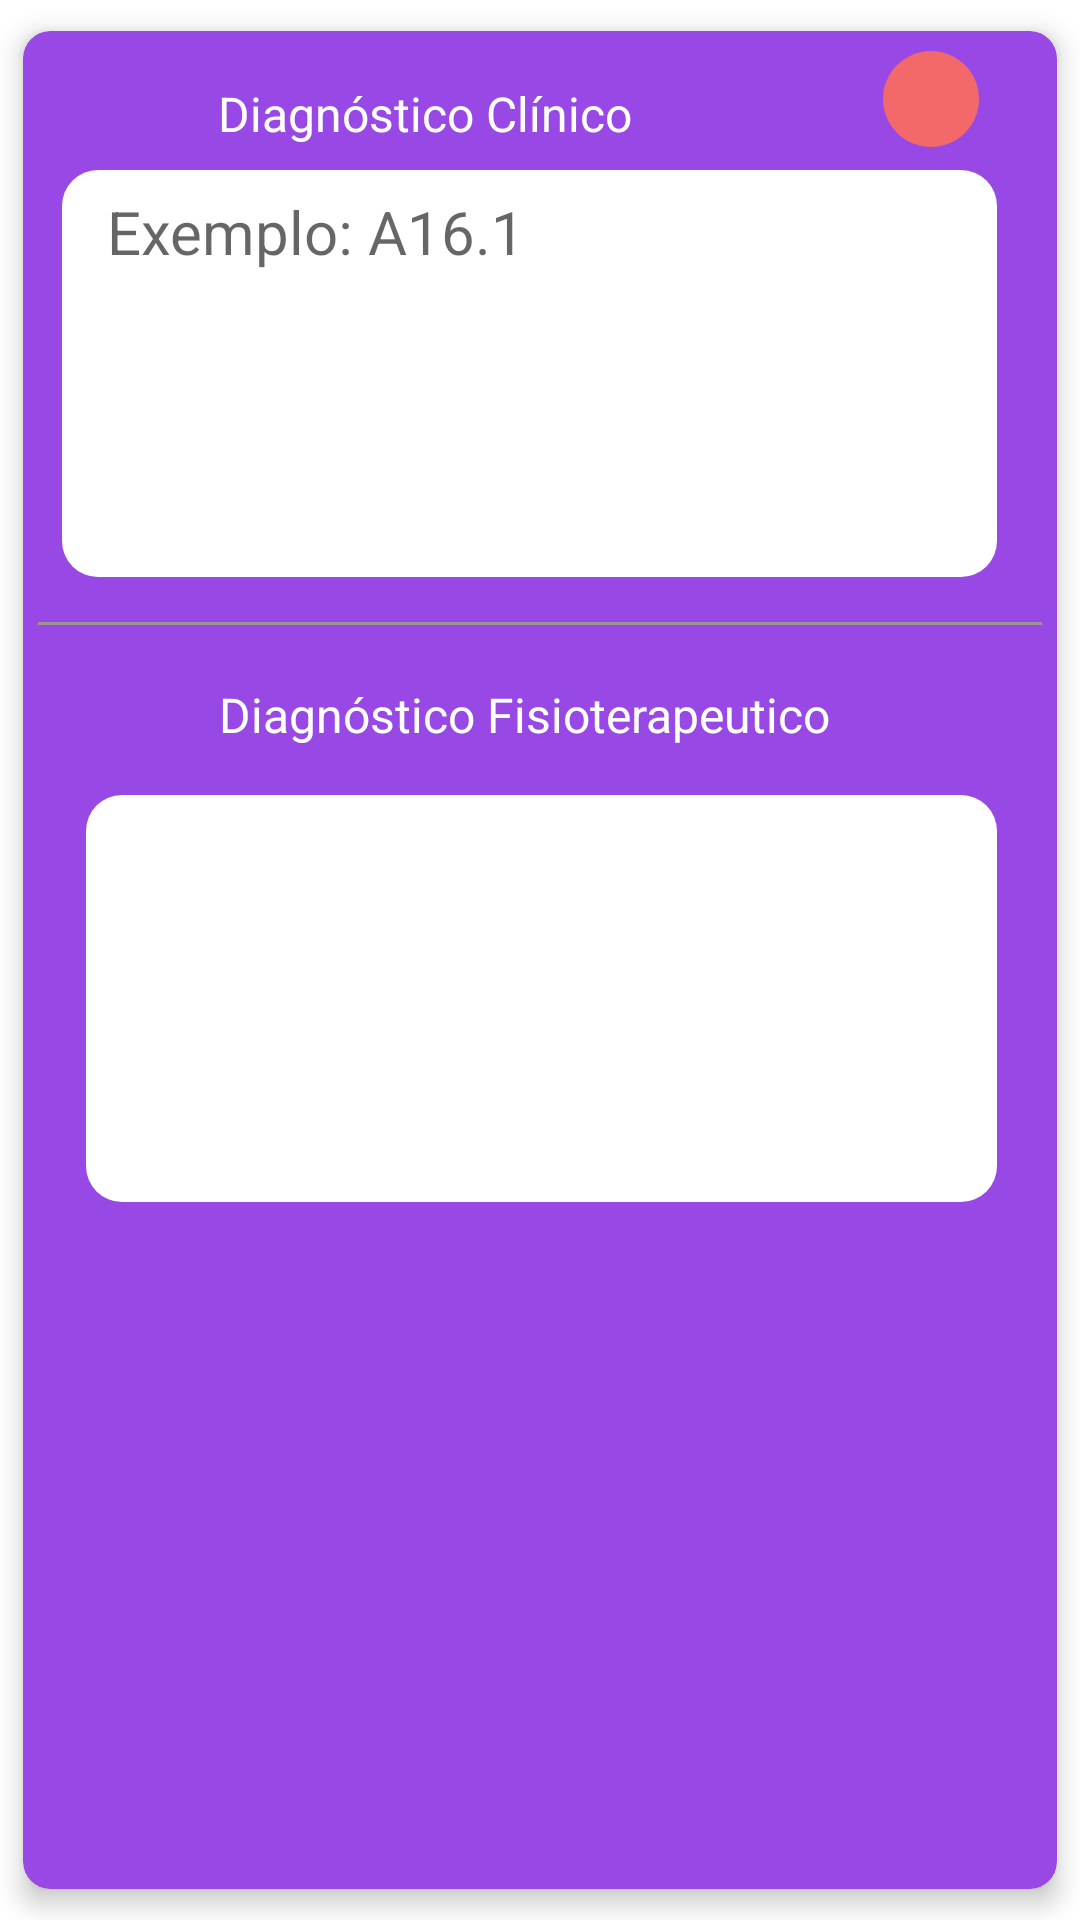

Here is an Android app screen rendered from its layout file. Give the layout XML and the strings, colors and styles it references.
<!-- AndroidManifest.xml: application theme StyleLogged -->
<!-- res/layout/fragment_diagnostico.xml -->
<?xml version="1.0" encoding="utf-8"?>
<androidx.cardview.widget.CardView xmlns:android="http://schemas.android.com/apk/res/android"
    xmlns:app="http://schemas.android.com/apk/res-auto"
    xmlns:tools="http://schemas.android.com/tools"
    android:id="@+id/cv_body"
    android:layout_width="match_parent"
    android:layout_height="wrap_content"
    app:cardBackgroundColor="@color/colorPrimary"
    app:cardCornerRadius="9dp"
    app:cardElevation="5dp"
    app:cardUseCompatPadding="true"
    app:contentPadding="5dp">

    <androidx.constraintlayout.widget.ConstraintLayout
        android:layout_width="match_parent"
        android:layout_height="wrap_content"
        android:paddingBottom="25dp">

        <ImageView
            android:id="@+id/ic_close"
            android:layout_width="45dp"
            android:layout_height="45dp"
            android:padding="8dp"
            android:src="@drawable/ic_close"
            android:background="?selectableItemBackgroundBorderless"
            app:layout_constraintLeft_toLeftOf="parent"
            app:layout_constraintTop_toTopOf="parent" />


        <TextView
            android:id="@+id/type_cid"
            android:layout_width="wrap_content"
            android:layout_height="wrap_content"
            android:layout_marginStart="15dp"
            android:gravity="center"
            android:textSize="16sp"
            android:text="@string/diagnostico_clinico"
            android:textColor="@color/white"
            app:layout_constraintBottom_toBottomOf="@id/ic_close"
            app:layout_constraintLeft_toRightOf="@+id/ic_close"
            app:layout_constraintTop_toTopOf="@+id/ic_close" />

        <TextView
            android:id="@+id/tv_code_cid"
            android:layout_width="wrap_content"
            android:layout_height="wrap_content"
            android:layout_marginStart="15dp"
            android:layout_marginTop="8dp"
            android:gravity="center"
            android:background="@drawable/shape_button_circle_final"
            android:textSize="11sp"
            android:padding="6dp"
            tools:text="A16.1"
            tools:visibility="gone"
            android:visibility="gone"
            android:textColor="@color/white"
            app:layout_constraintLeft_toRightOf="@+id/ic_close"
            app:layout_constraintTop_toBottomOf="@+id/type_cid" />


        <ImageButton
            android:id="@+id/btn_search"
            android:layout_width="32dp"
            android:layout_height="32dp"
            android:layout_marginStart="45dp"
            android:layout_marginEnd="6dp"
            android:layout_marginBottom="6dp"
            android:foreground="@drawable/ripple_final"
            android:clickable="true"
            android:focusable="true"
            android:background="@drawable/shape_button_circle_final"
            android:src="@drawable/ic_search_color_white"
            app:layout_constraintBottom_toTopOf="@id/edt_cid"
            app:layout_constraintRight_toRightOf="@id/edt_cid"
            app:layout_constraintTop_toTopOf="parent"
            tools:ignore="UnusedAttribute" />


        <androidx.appcompat.widget.AppCompatEditText
            android:id="@+id/edt_cid"
            android:layout_width="0dp"
            android:layout_height="wrap_content"
            android:layout_marginStart="8dp"
            android:layout_marginTop="8dp"
            android:layout_marginEnd="15dp"
            android:background="@drawable/shape_button_circle_white"
            android:ellipsize="end"
            android:gravity="start"
            android:hint="@string/exemplo_a16_1"
            android:lines="5"
            android:maxLines="5"
            android:padding="7dp"
            android:paddingStart="15dp"
            android:paddingEnd="15dp"
            android:textColor="@color/colorLetterDark"
            android:textSize="20sp"
            app:layout_constraintLeft_toLeftOf="parent"
            app:layout_constraintRight_toRightOf="parent"
            app:layout_constraintTop_toBottomOf="@+id/tv_code_cid" />

        <View
            android:id="@+id/separetor"
            android:layout_width="match_parent"
            android:layout_height="1dp"
            android:layout_marginTop="15dp"
            android:background="@color/colorLetter"
            app:layout_constraintTop_toBottomOf="@+id/edt_cid" />


        <TextView
            android:id="@+id/typ_fisio"
            android:layout_width="wrap_content"
            android:layout_height="wrap_content"
            android:layout_marginTop="15dp"
            android:gravity="center"
            android:paddingTop="4dp"
            android:textSize="16sp"
            android:paddingEnd="15dp"
            android:paddingBottom="4dp"
            android:text="@string/diagnostico_fisioterapeutico"
            android:textColor="@color/white"
            app:layout_constraintLeft_toLeftOf="@id/type_cid"
            app:layout_constraintTop_toBottomOf="@+id/separetor" />


        <androidx.appcompat.widget.AppCompatEditText
            android:id="@+id/edt_fisio"
            android:layout_width="0dp"
            android:layout_height="wrap_content"
            android:layout_marginStart="8dp"
            android:layout_marginTop="12dp"
            android:layout_marginEnd="15dp"
            android:background="@drawable/shape_button_circle_white"
            android:ellipsize="end"
            android:gravity="start"
            android:lines="5"
            android:maxLines="5"
            android:padding="7dp"
            android:paddingStart="15dp"
            android:paddingEnd="15dp"
            android:textColor="@color/colorLetterDark"
            android:textSize="20sp"
            app:layout_constraintLeft_toLeftOf="@id/edt_cid"
            app:layout_constraintRight_toRightOf="parent"
            app:layout_constraintTop_toBottomOf="@+id/typ_fisio"
            tools:text="Sintomas de doença aqui" />

    </androidx.constraintlayout.widget.ConstraintLayout>

</androidx.cardview.widget.CardView>
<!-- resources referenced by this layout -->
<resources>
  <color name="colorLetter">#9C9292</color>
  <color name="colorLetterDark">#3C3737</color>
  <color name="colorPrimary">#9849e5</color>
  <color name="white">#fff</color>
  <!-- drawable ripple_final (drawable) -->
  <?xml version="1.0" encoding="utf-8"?>
  <ripple xmlns:android="http://schemas.android.com/apk/res/android"
      android:color="@color/background_gradient_final">
  
      <item android:id="@android:id/mask">
          <shape android:shape="rectangle">
              <corners android:radius="8dp"/>
              <solid android:color="?android:colorPrimary"/>
          </shape>
          <color android:color="@color/background_gradient_final"/>
      </item>
  </ripple>
  <!-- drawable shape_button_circle_final (drawable) -->
  <?xml version="1.0" encoding="utf-8"?>
  <shape xmlns:android="http://schemas.android.com/apk/res/android" android:shape="oval">
      <corners android:radius="360dp" />
      <solid android:color="@color/background_gradient_final" />
  </shape>
  <!-- drawable shape_button_circle_white (drawable) -->
  <?xml version="1.0" encoding="utf-8"?>
  <shape xmlns:android="http://schemas.android.com/apk/res/android">
  
      <corners android:radius="12dp"  />
      <solid  android:color="@color/white"/>
  </shape>
  <string name="diagnostico_clinico">Diagnóstico Clínico</string>
  <string name="diagnostico_fisioterapeutico">Diagnóstico Fisioterapeutico</string>
  <string name="exemplo_a16_1">Exemplo: A16.1</string>
  <style name="StyleLogged" parent="Theme.Design.Light.NoActionBar">
          
          <item name="colorPrimary">@color/colorPrimary</item>
          <item name="colorPrimaryDark">@color/colorPrimaryDark</item>
          <item name="colorAccent">@color/colorAccent</item>
          <item name="android:textColor">@color/colorLetter</item>
          <item name="android:windowBackground">@color/white</item>
          <item name="buttonStyle">@style/StyleLogged.ButtonStyle</item>
          <item name="android:textViewStyle">@style/TextStyle</item>
      </style>
  <color name="background_gradient_final">#f36969</color>
  <color name="colorPrimaryDark">#9849e5</color>
  <color name="colorAccent">#9849e5</color>
  <style name="StyleLogged.ButtonStyle">
          <item name="android:padding">10dp</item>
          <item name="android:fontFamily">@font/roboto_medium</item>
          <item name="android:gravity">center</item>
          <item name="android:textSize">16sp</item>
          <item name="android:background">@drawable/shape_button_circle_gradient</item>
          <item name="android:textColor">@color/white</item>
      </style>
  <style name="TextStyle" parent="android:Widget.TextView">
          <item name="android:fontFamily">@font/roboto_medium</item>
      </style>
</resources>
